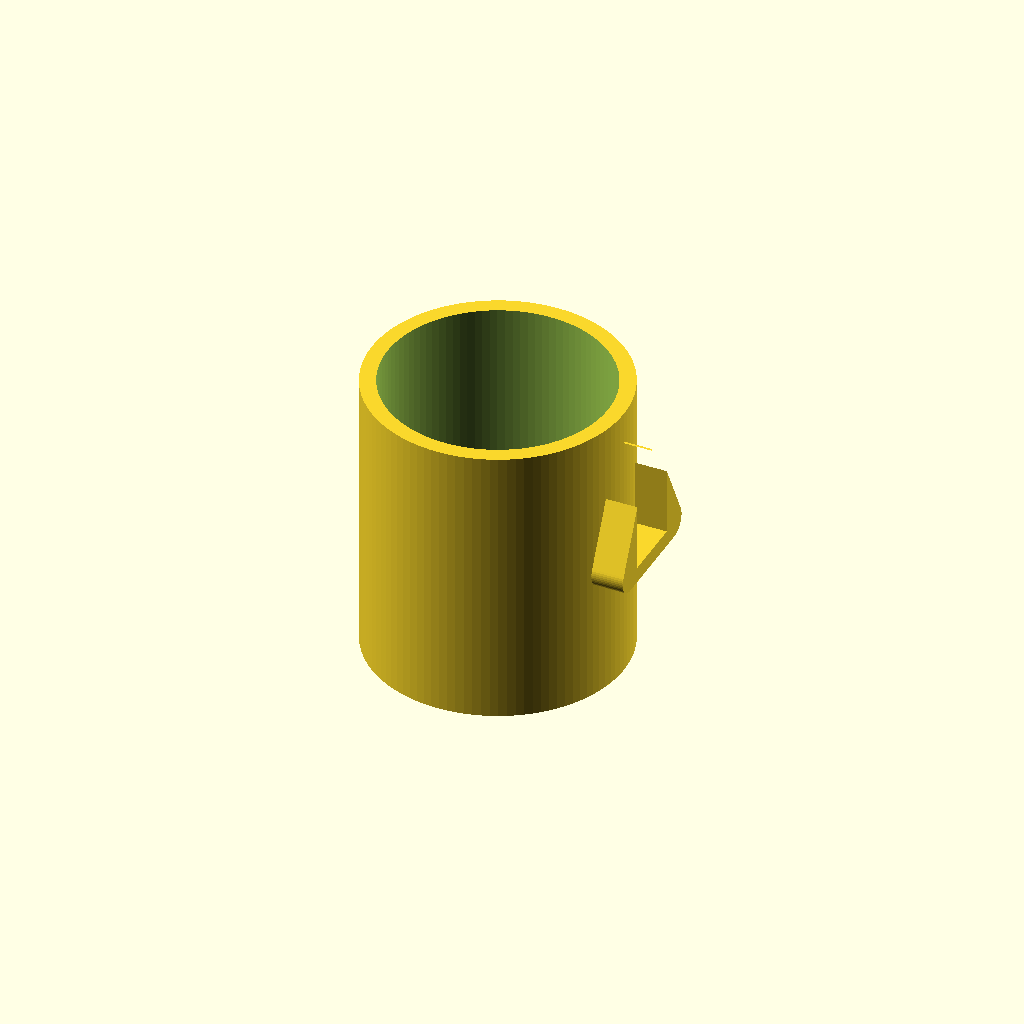
Cell 1: the model at its default parameters.
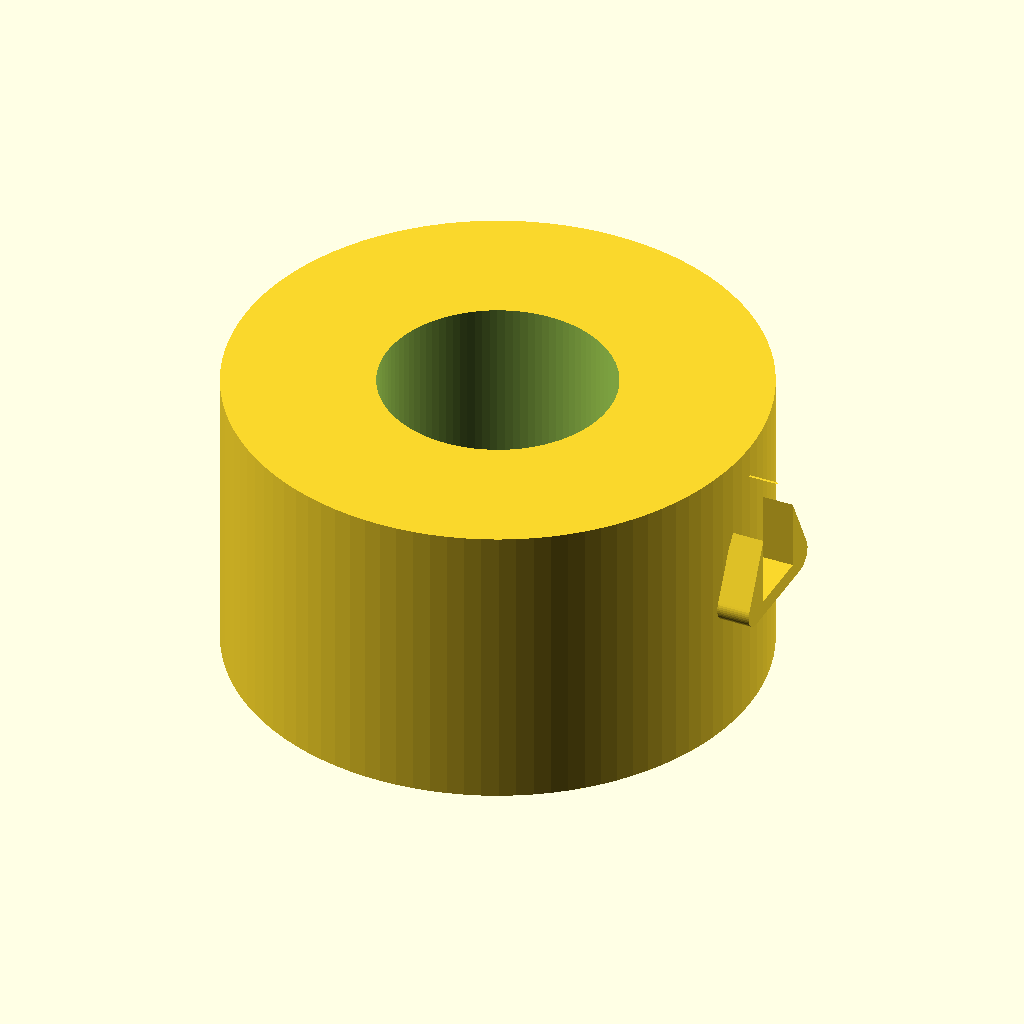
Cell 2: the same model with outer_d = 160.
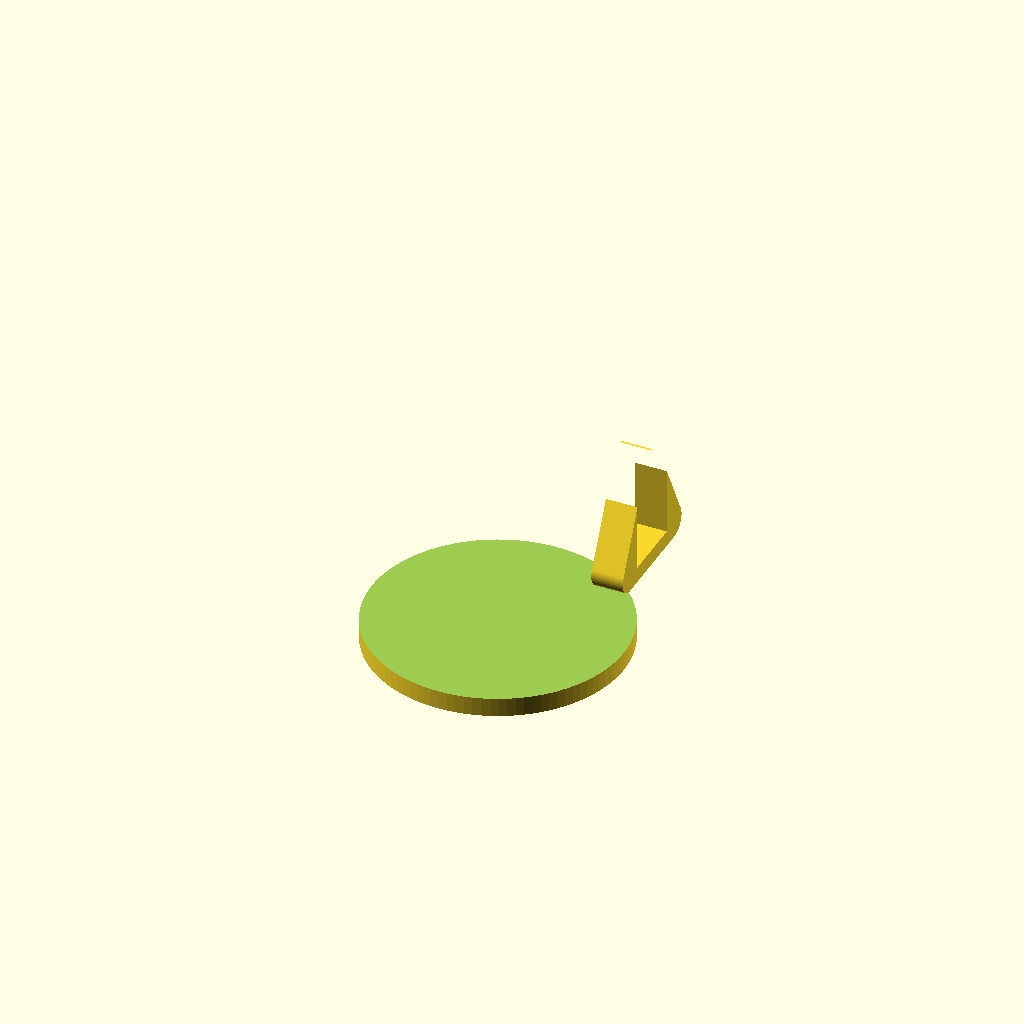
Cell 3: inner_d = 140 (everything else at default).
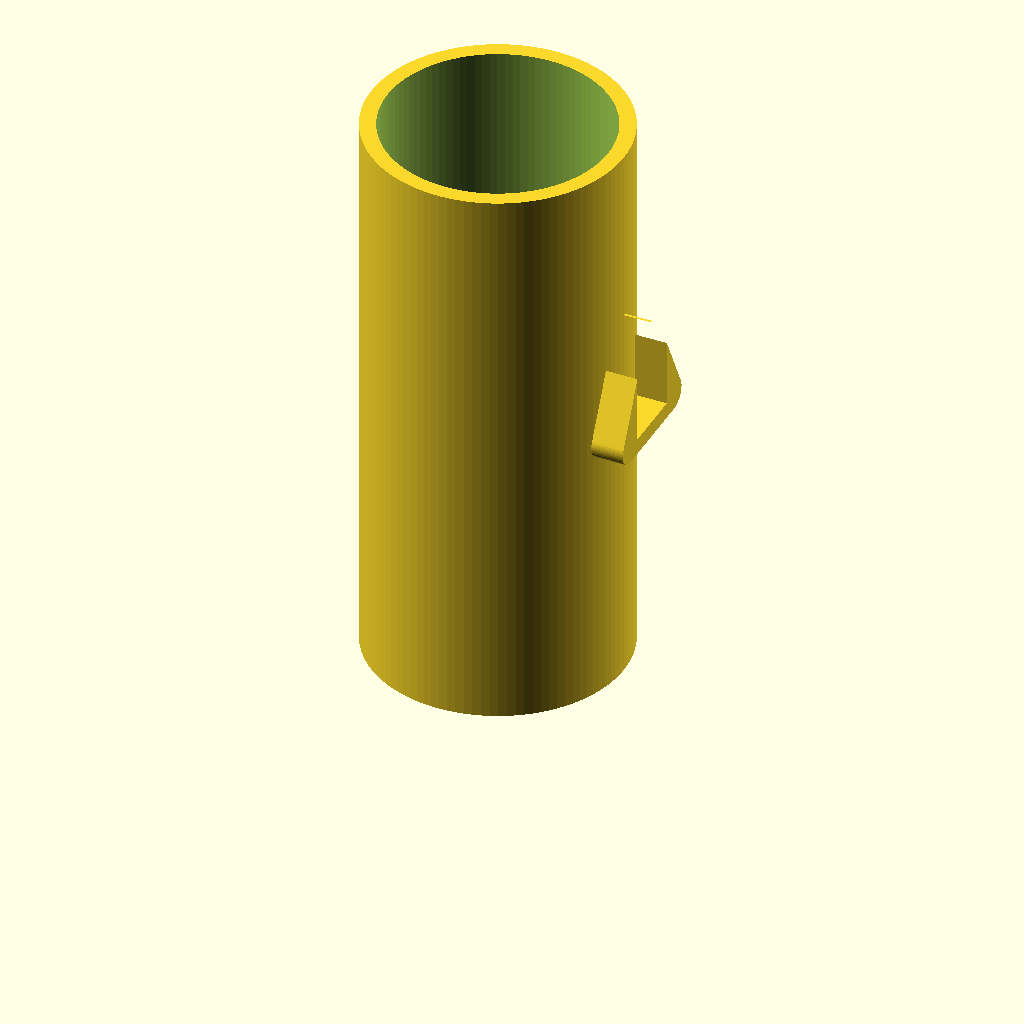
Cell 4: height = 180 (everything else at default).
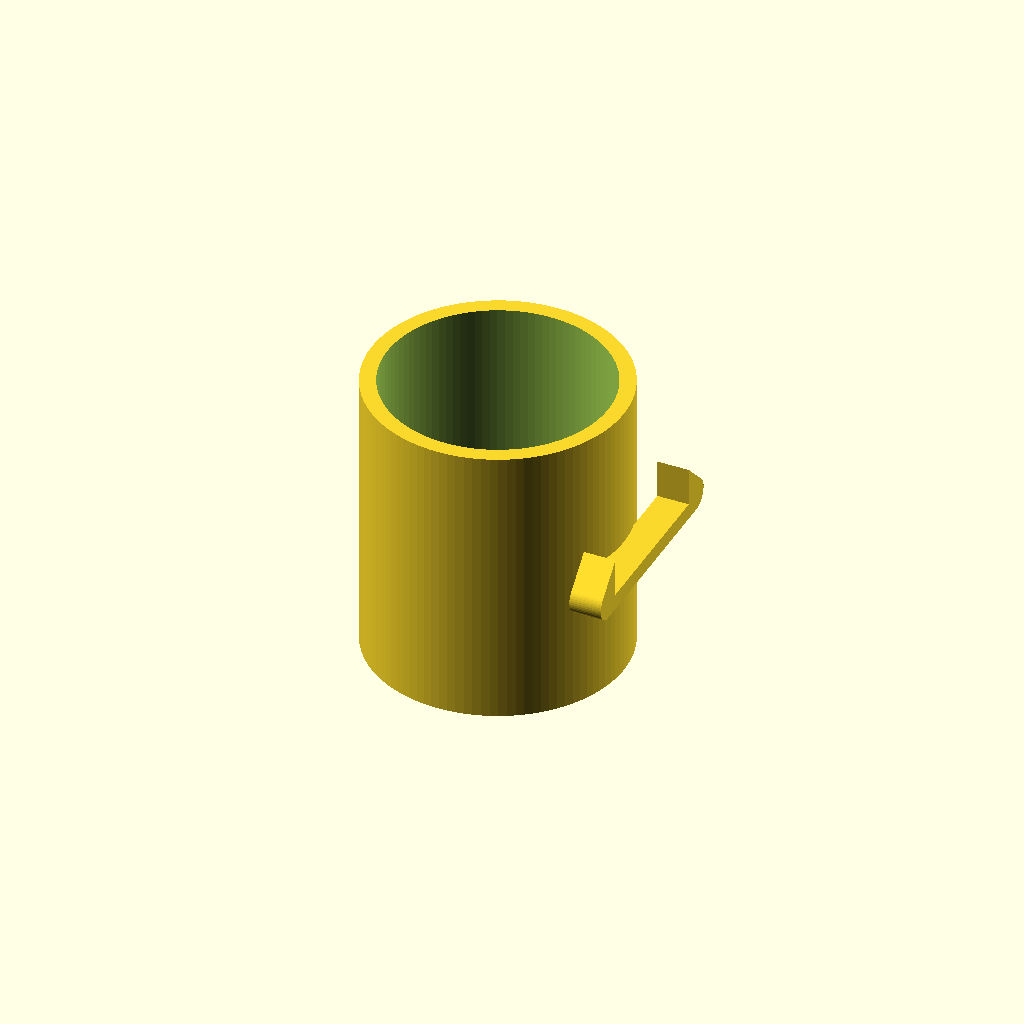
Cell 5 — handle_inner_h set to 60, the other parameters unchanged.
All cells are drawn from one camera (rotation 55°, 0°, 25°, orthographic, colour scheme Cornfield), so only the parameter changes between them.
The OpenSCAD source (results/tier-2-offset-handle-mug/iter-png-2_gemini-3.1-flash-lite-08d3dbfaaa4c-2026-09-05T10-43-05-222Z/final.scad):
// マグカップのパラメータ
outer_d = 80;
inner_d = 70;
height = 90;
bottom_thickness = 6;

// 取手のパラメータ
handle_inner_h = 30; // 内側の高さ
handle_inner_w = 25; // 本体から外側への張り出し
handle_thick = 10;   // 取手の肉厚

module mug() {
    union() {
        // マグ本体
        difference() {
            cylinder(d = outer_d, h = height, $fn = 100);
            translate([0, 0, bottom_thickness])
                cylinder(d = inner_d, h = height - bottom_thickness + 0.1, $fn = 100);
        }

        // 取手
        // 本体外径（半径40mm）に接触させるため、X軸方向に配置
        // D字形状：本体側が直線、外側が半円
        translate([outer_d / 2 - 1, 0, height / 2]) {
            rotate([0, 90, 0]) {
                rotate([0, 0, 90]) {
                    linear_extrude(height = handle_thick) {
                        difference() {
                            // 取手の外形
                            hull() {
                                translate([-handle_inner_h / 2, 0]) circle(d = handle_thick, $fn = 50);
                                translate([handle_inner_h / 2, 0]) circle(d = handle_thick, $fn = 50);
                                translate([0, handle_inner_w + handle_thick / 2]) circle(d = handle_thick, $fn = 50);
                            }
                            // 取手の内側の穴
                            hull() {
                                translate([-handle_inner_h / 2 + (handle_thick/2), 0]) square([handle_inner_h - handle_thick, 0.1]);
                                translate([0, handle_inner_w]) circle(d = handle_inner_h - handle_thick, $fn = 50);
                            }
                        }
                    }
                }
            }
        }
    }
}

mug();
Customizer parameters (derived from the source; name, type, default, range or options):
outer_d: number, default 80
inner_d: number, default 70
height: number, default 90
bottom_thickness: number, default 6
handle_inner_h: number, default 30
handle_inner_w: number, default 25
handle_thick: number, default 10
